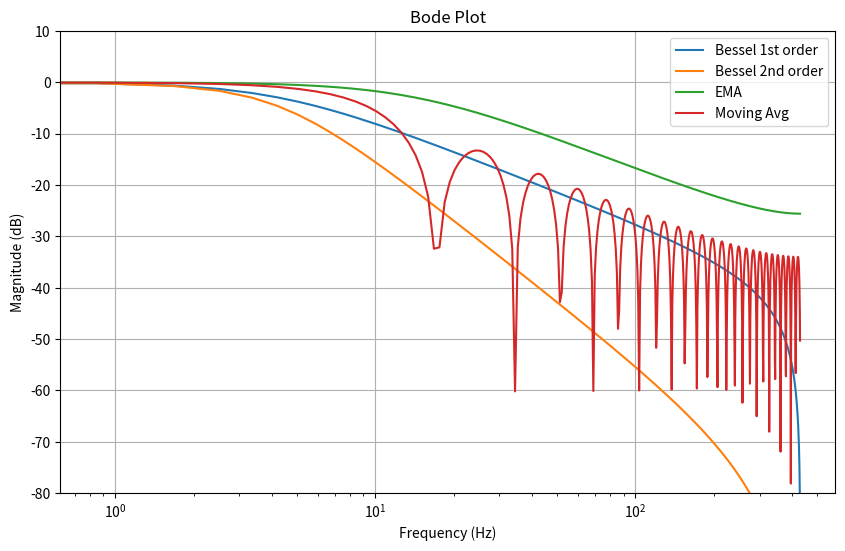
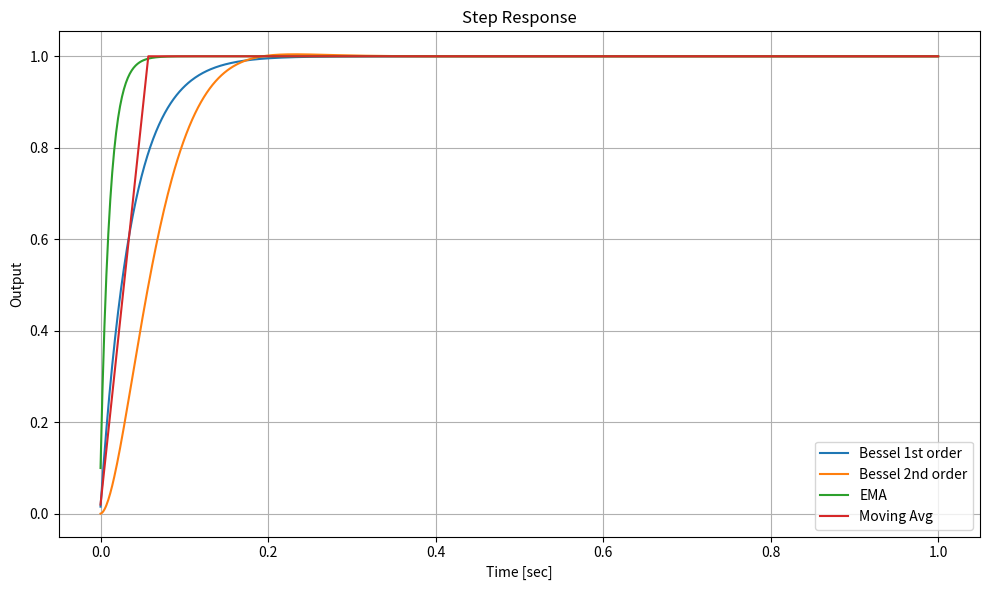

These charts were generated, in order, by the following Python code:
import numpy as np
import matplotlib.pyplot as plt
from scipy.signal import freqz, lfilter
import scipy.signal


fs = 860  # max freq of ads1115

nyquist = fs / 2


class DigitalFilter:
    def __init__(self, name, b, a=1):
        self.name = name
        self.b = np.array(b, dtype=np.float64)
        self.a = (
            np.array(a, dtype=np.float64)
            if a is not None
            else np.array([], dtype=np.float64)
        )

    def freq_response(self):
        w, h = freqz(self.b, self.a)
        return w, 20 * np.log10(abs(h))

    def step_response(self, n=100):
        return np.arange(n), lfilter(self.b, self.a, np.ones(n))


# FIR Filter coefficients
fir_coeffs = np.array([0.25, 0.5, 0.25])

# IIR Filter coefficients (single-pole low-pass)
iir_coeffs = np.array([0.5])

# Exponential Moving Average (EMA) filter
alpha_ema = 0.9

# Moving Average (MA) filter
window_size_ma = 50

# Create filters
filters = [
    # DigitalFilter("", fir_coeffs),
    DigitalFilter(
        "Bessel 1st order",
        *scipy.signal.iirfilter(
            N=1,
            Wn=nyquist / 100,
            btype="lowpass",
            analog=False,
            ftype="bessel",
            fs=fs,
            output="ba",
        ),
    ),
    DigitalFilter(
        "Bessel 2nd order",
        *scipy.signal.iirfilter(
            N=2,
            Wn=nyquist / 100,
            btype="lowpass",
            analog=False,
            ftype="bessel",
            fs=fs,
            output="ba",
        ),
    ),
    DigitalFilter("EMA", [1 - alpha_ema], [1, -alpha_ema]),
    DigitalFilter("Moving Avg", np.ones(window_size_ma) / window_size_ma),
]

# Plot Bode plot
print("plotting bode plot")
plt.figure(figsize=(10, 6))

for i, filt in enumerate(filters):
    w, h = freqz(filt.b, filt.a, fs=fs)
    plt.semilogx(w, 20 * np.log10(abs(h)), label=filt.name)

plt.title("Bode Plot")
plt.ylabel("Magnitude (dB)")
plt.xlabel("Frequency (Hz)")
plt.ylim(-80, 10)  # For magnitude range from -100 dB to 10 dB
plt.grid(True)
plt.legend()

# Plot Step Response
step_response_duration_s = 1.0
samples = int(fs * step_response_duration_s)
print("plotting step response")
plt.figure(figsize=(10, 6))

for i, filt in enumerate(filters):
    y = lfilter(filt.b, filt.a, np.ones(samples))
    t = np.linspace(0, step_response_duration_s, samples)
    plt.plot(t, y, label=filt.name)

plt.title("Step Response")
plt.xlabel("Time [sec]")
plt.ylabel("Output")
plt.grid(True)
plt.legend()

plt.tight_layout()
plt.show()
